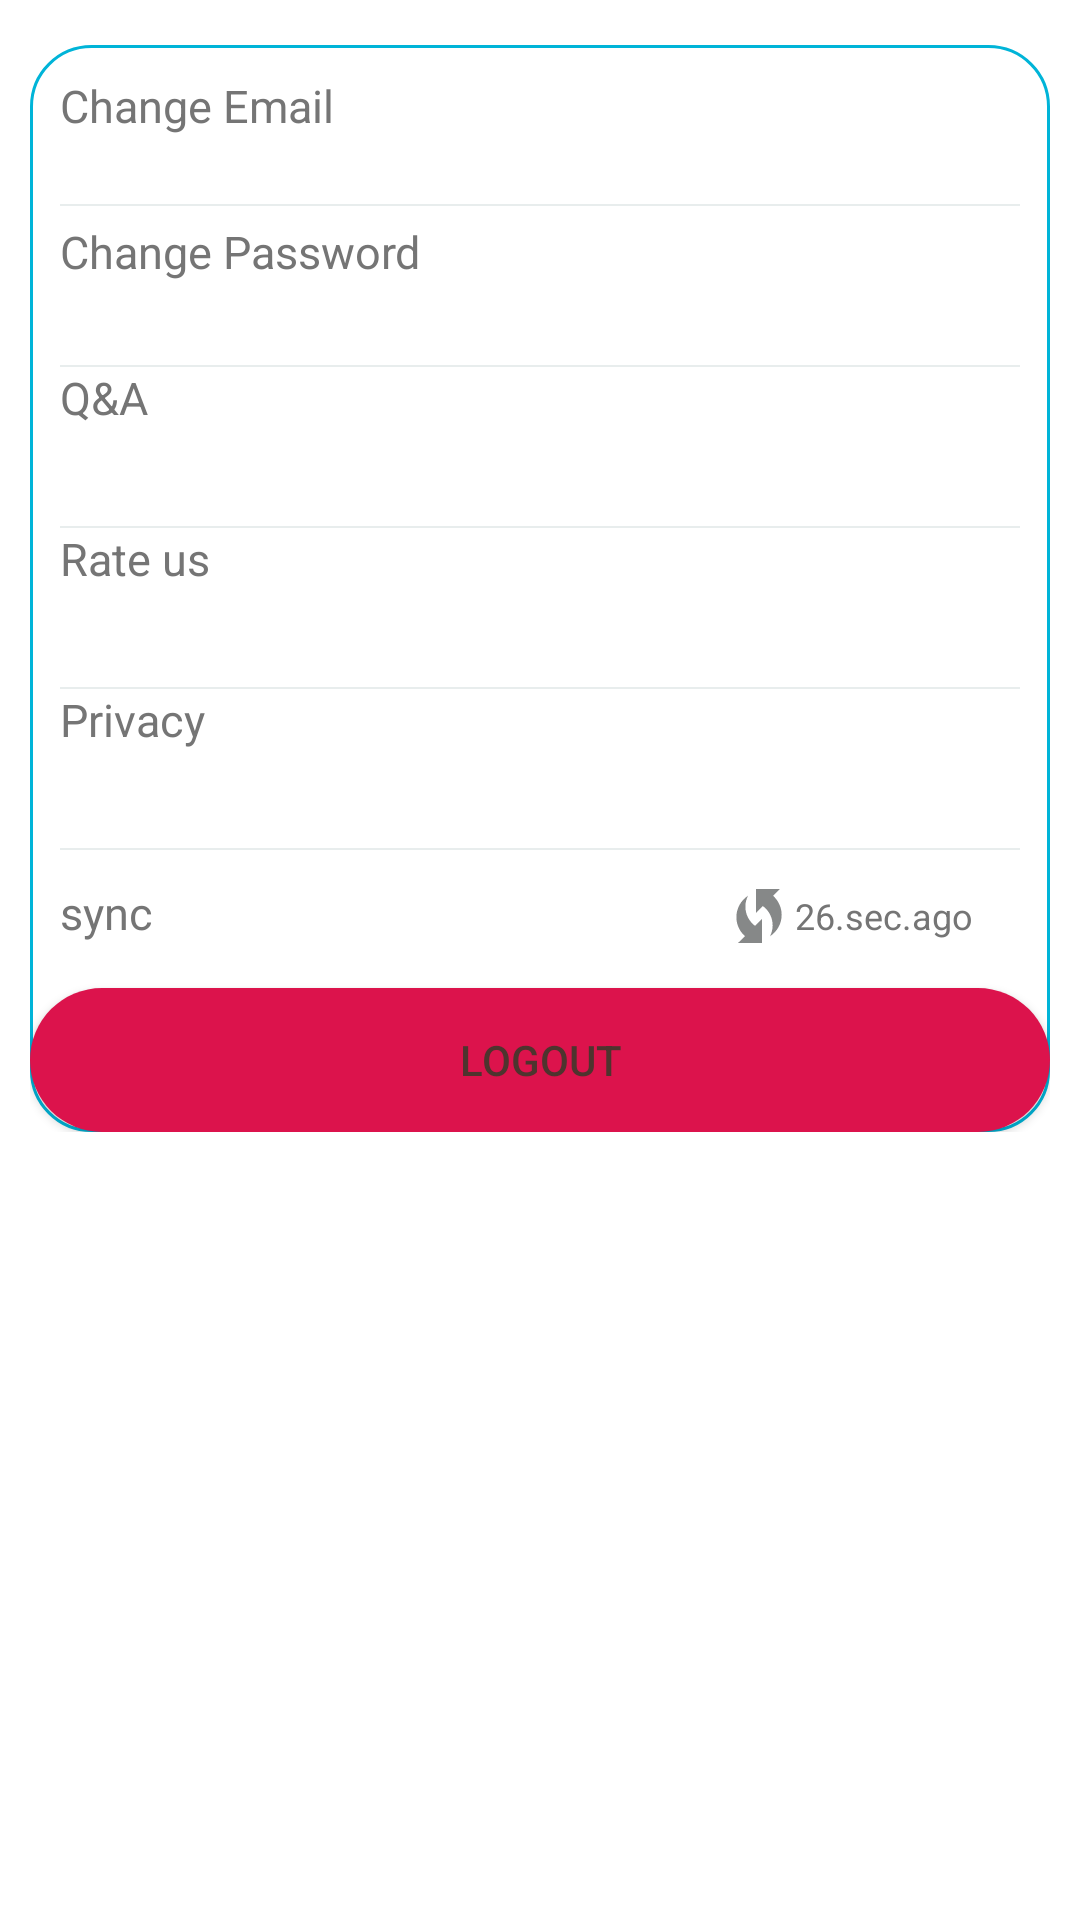

Here is an Android app screen rendered from its layout file. Give the layout XML and the strings, colors and styles it references.
<!-- AndroidManifest.xml: application theme Theme.Final -->
<!-- res/layout/fragment_setting.xml -->
<?xml version="1.0" encoding="utf-8"?>
<androidx.constraintlayout.widget.ConstraintLayout xmlns:android="http://schemas.android.com/apk/res/android"
    xmlns:app="http://schemas.android.com/apk/res-auto"
    xmlns:tools="http://schemas.android.com/tools"
    android:layout_width="match_parent"
    android:layout_height="match_parent"
    tools:context=".ui.setting.SettingFragment">



    <LinearLayout
        android:layout_width="match_parent"
        android:layout_height="wrap_content"
        android:layout_marginLeft="10dp"
        android:layout_marginRight="10dp"
        android:layout_marginTop="15dp"
        android:background="@drawable/shape_corner"
        android:orientation="vertical"
        app:layout_constraintStart_toStartOf="parent"
        app:layout_constraintEnd_toEndOf="parent"
        app:layout_constraintTop_toTopOf="parent"
        >


        <TextView
            android:id="@+id/tv_change_email"
            android:layout_width="match_parent"
            android:layout_height="wrap_content"
            android:layout_marginStart="10dp"
            android:clickable="true"
            android:focusable="true"
            android:minHeight="48dp"
            android:paddingTop="10dp"
            android:text="@string/change_email"
            android:textColor="#757575"
            android:textSize="15sp" />
        <View
            android:layout_width="match_parent"
            android:layout_marginTop="5dp"
            android:layout_marginLeft="10dp"
            android:layout_marginRight="10dp"
            android:background="#E8EDED"
            android:layout_height="0.5dp"/>

        <TextView
            android:id="@+id/tv_change_password"
            android:layout_width="match_parent"
            android:layout_height="wrap_content"
            android:layout_marginStart="10dp"
            android:clickable="true"
            android:minHeight="48dp"
            android:paddingTop="5dp"
            android:text="@string/change_password"
            android:textColor="#757575"
            android:textSize="15sp"
            android:focusable="true" />
        <View
            android:layout_width="match_parent"
            android:layout_marginTop="5dp"
            android:layout_marginLeft="10dp"
            android:layout_marginRight="10dp"
            android:background="#E8EDED"
            android:layout_height="0.5dp"/>

        <TextView
            android:layout_width="match_parent"
            android:layout_height="wrap_content"
            android:layout_marginStart="10dp"
            android:clickable="true"
            android:minHeight="48dp"
            android:text="@string/question"
            android:textColor="#757575"
            android:textSize="15sp"
            android:focusable="true" />

        <View
            android:layout_width="match_parent"
            android:layout_marginTop="5dp"
            android:layout_marginLeft="10dp"
            android:layout_marginRight="10dp"
            android:background="#E8EDED"
            android:layout_height="0.5dp"/>

        <TextView
            android:layout_width="match_parent"
            android:layout_height="wrap_content"
            android:layout_marginStart="10dp"
            android:clickable="true"
            android:minHeight="48dp"
            android:text="@string/rate"
            android:textColor="#757575"
            android:textSize="15sp"
            android:focusable="true" />

        <View
            android:layout_width="match_parent"
            android:layout_marginTop="5dp"
            android:layout_marginLeft="10dp"
            android:layout_marginRight="10dp"
            android:background="#E8EDED"
            android:layout_height="0.5dp"/>

        <TextView
            android:layout_width="match_parent"
            android:layout_height="wrap_content"
            android:layout_marginStart="10dp"
            android:clickable="true"
            android:minHeight="48dp"
            android:text="@string/privacy"
            android:textColor="#757575"
            android:textSize="15sp"
            android:focusable="true" />

        <View
            android:layout_width="match_parent"
            android:layout_marginTop="5dp"
            android:layout_marginLeft="10dp"
            android:layout_marginRight="10dp"
            android:background="#E8EDED"
            android:layout_height="0.5dp"/>


        <LinearLayout
            android:layout_width="wrap_content"
            android:layout_height="wrap_content"
            android:orientation="horizontal"
            android:layout_marginTop="10dp"
            android:layout_marginStart="10dp">

            <TextView
                android:layout_width="wrap_content"
                android:layout_height="wrap_content"
                android:text="@string/sync"
                android:textColor="#757575"
                android:textSize="15sp" />

            <TextView
                android:layout_width="wrap_content"
                android:layout_height="wrap_content"
                android:layout_marginStart="190dp"
                android:gravity="center"
                android:text="26.sec.ago"
                android:textColor="#757575"
                android:textSize="12sp"
                app:drawableLeftCompat="@drawable/version" />
        </LinearLayout>

        <Button
            android:id="@+id/bt_logout"
            android:layout_width="match_parent"
            android:layout_height="wrap_content"
            android:layout_marginTop="12dp"
            android:text="@string/bt_logout"
            android:textColor="#4E342E"
            android:background="@drawable/purchase_button"/>
    </LinearLayout>



</androidx.constraintlayout.widget.ConstraintLayout>
<!-- resources referenced by this layout -->
<resources>
  <!-- drawable purchase_button (drawable) -->
  <?xml version="1.0" encoding="utf-8"?>
  <shape xmlns:android="http://schemas.android.com/apk/res/android"
      android:shape="rectangle">
  
      
      <solid android:color="#DC134C"/>
      <corners android:radius="30dip"/>
      <padding
          android:left="2dp"
          android:top="2dp"
          android:right="2dp"
          android:bottom="2dp" />
  
  </shape>
  <!-- drawable shape_corner (drawable) -->
  <?xml version="1.0" encoding="utf-8"?>
  
  <shape xmlns:android="http://schemas.android.com/apk/res/android">
      <solid android:color="#FFFFFF" />
      <corners android:topLeftRadius="20dp"
          android:topRightRadius="20dp"
          android:bottomRightRadius="20dp"
          android:bottomLeftRadius="20dp"/>
      <stroke android:width="1dp" android:color="?attr/colorPrimary"/>
  </shape>
  <!-- drawable version (drawable) -->
  <vector android:height="24dp" android:tint="#868888"
      android:viewportHeight="24" android:viewportWidth="24"
      android:width="24dp" xmlns:android="http://schemas.android.com/apk/res/android">
      <path android:fillColor="@android:color/white" android:pathData="M16.71,5.29L19,3h-8v8l2.3,-2.3c1.97,1.46 3.25,3.78 3.25,6.42c0,1.31 -0.32,2.54 -0.88,3.63c2.33,-1.52 3.88,-4.14 3.88,-7.13C19.55,9.1 18.44,6.85 16.71,5.29z"/>
      <path android:fillColor="@android:color/white" android:pathData="M7.46,8.88c0,-1.31 0.32,-2.54 0.88,-3.63C6,6.77 4.46,9.39 4.46,12.38c0,2.52 1.1,4.77 2.84,6.33L5,21h8v-8l-2.3,2.3C8.74,13.84 7.46,11.52 7.46,8.88z"/>
  </vector>
  <string name="bt_logout">Logout</string>
  <string name="change_email">Change Email</string>
  <string name="change_password">Change Password</string>
  <string name="privacy">Privacy</string>
  <string name="question">Q&amp;A</string>
  <string name="rate">Rate us</string>
  <string name="sync">sync</string>
  <style name="Theme.Final" parent="Theme.MaterialComponents.DayNight.DarkActionBar">
          
          <item name="colorPrimary">@color/app_bar</item>
          <item name="colorPrimaryVariant">@color/purple_700</item>
          <item name="colorOnPrimary">@color/white</item>
          
          <item name="colorSecondary">@color/teal_200</item>
          <item name="colorSecondaryVariant">@color/teal_700</item>
          <item name="colorOnSecondary">@color/black</item>
          
          <item name="android:statusBarColor">?attr/colorPrimaryVariant</item>
          
      </style>
  <color name="app_bar">#00B4D8</color>
  <color name="purple_700">#FF3700B3</color>
  <color name="white">#FFFFFFFF</color>
  <color name="teal_200">#FF03DAC5</color>
  <color name="teal_700">#00B4D8</color>
  <color name="black">#FF000000</color>
</resources>
